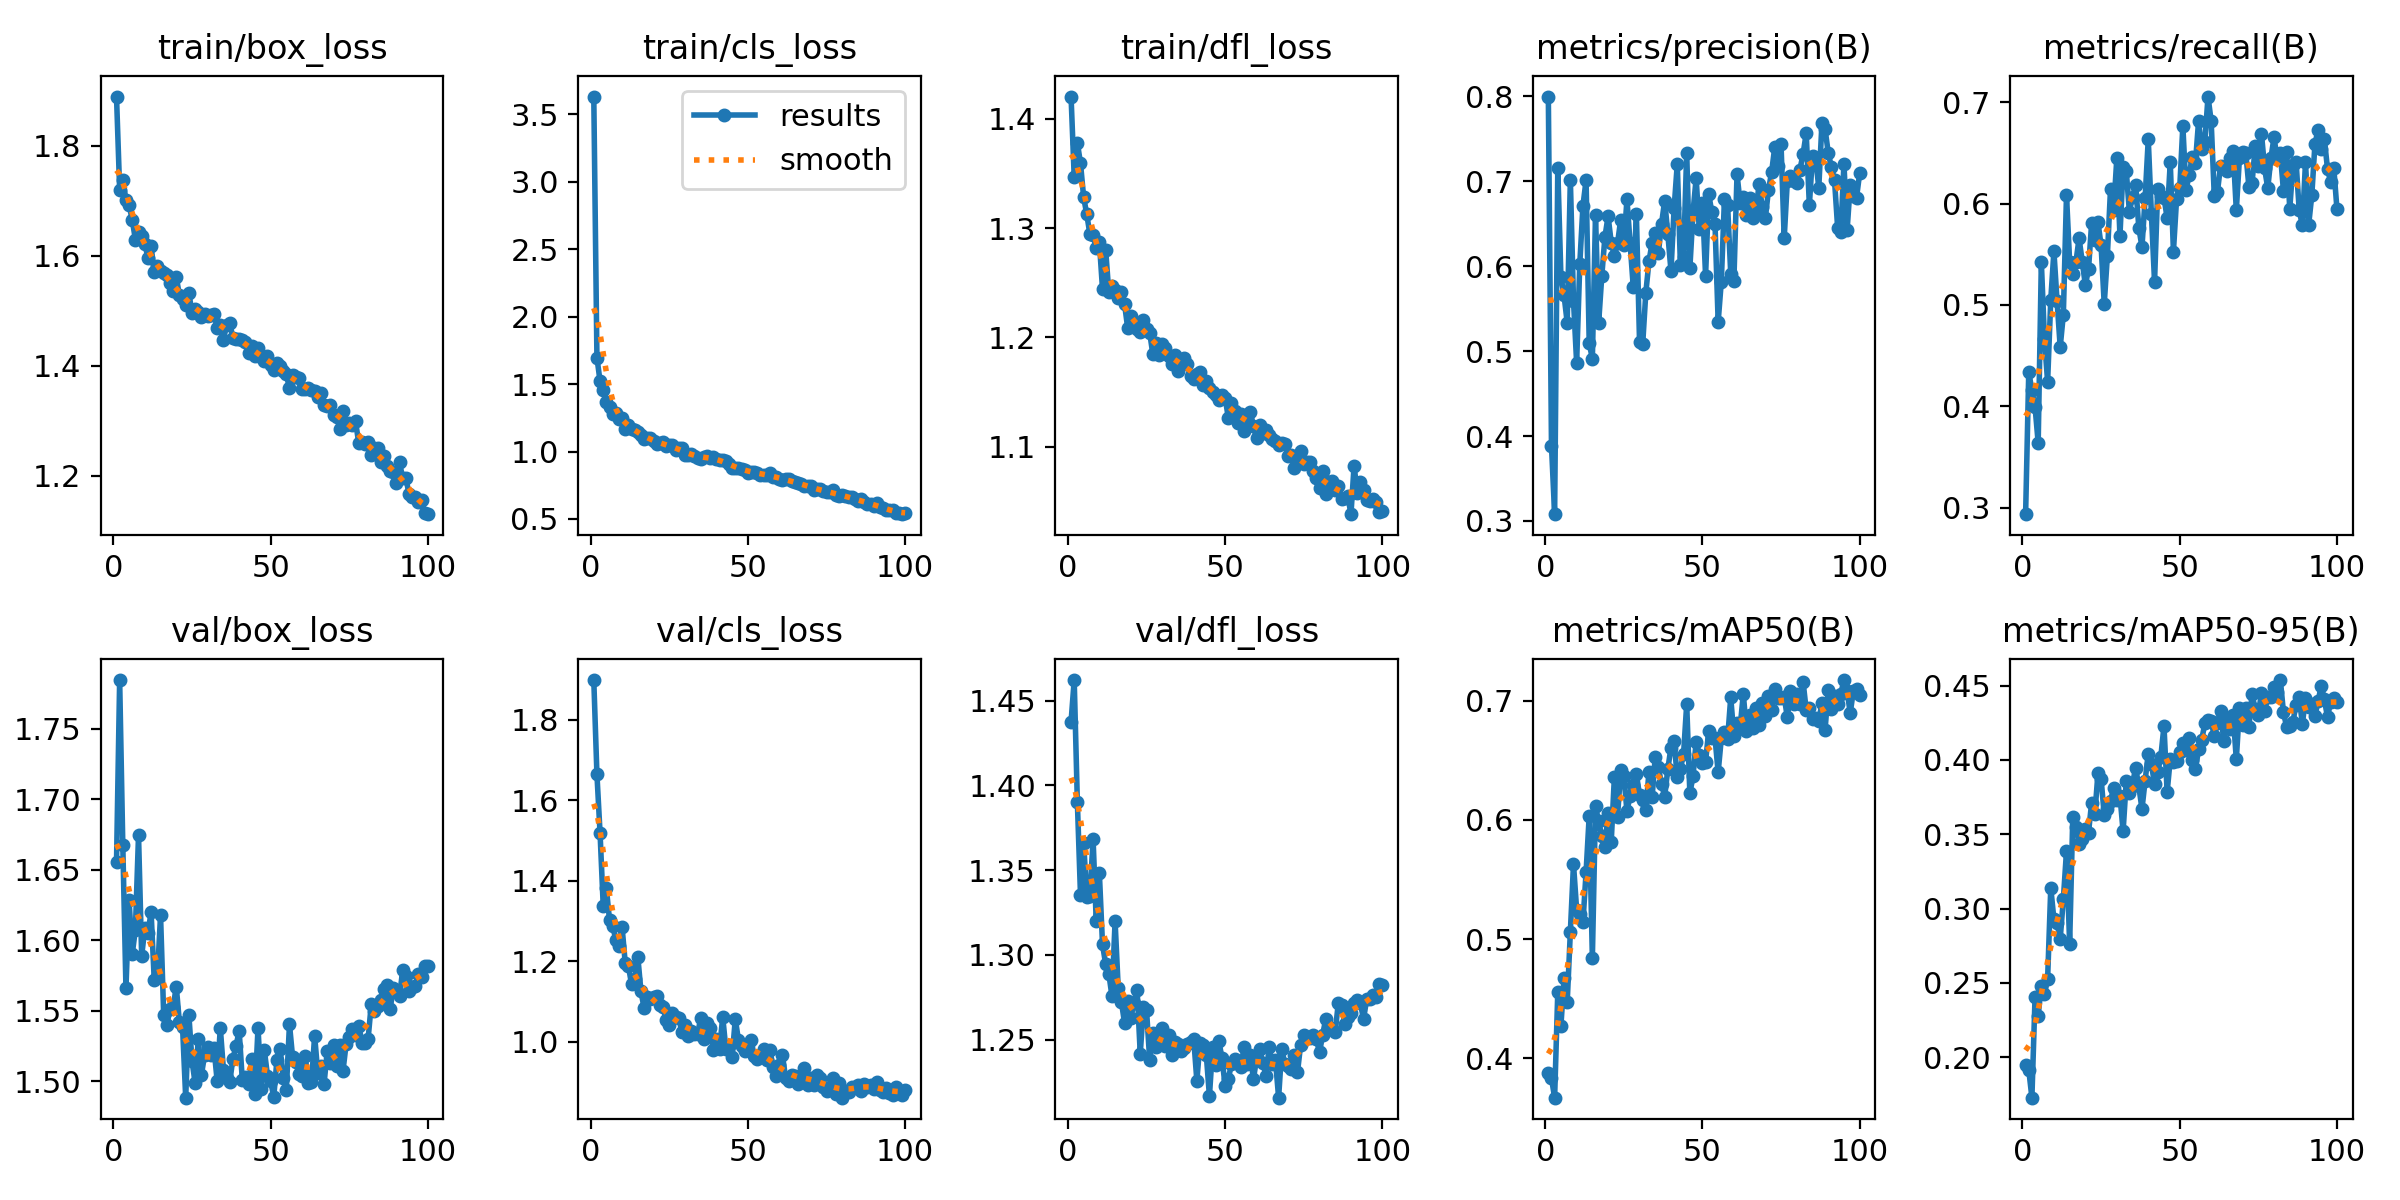

The table this chart was drawn from, first rows:
epoch, time, train/box_loss, train/cls_loss, train/dfl_loss, metrics/precision(B), metrics/recall(B), metrics/mAP50(B), metrics/mAP50-95(B), val/box_loss, val/cls_loss, val/dfl_loss, lr/pg0, lr/pg1, lr/pg2
1, 102, 1.889, 3.631, 1.42, 0.7997, 0.2935, 0.3876, 0.1945, 1.655, 1.899, 1.437, 0.0002367, 0.0002367, 0.0002367
2, 197.9, 1.72, 1.696, 1.347, 0.3885, 0.434, 0.3834, 0.1915, 1.784, 1.664, 1.462, 0.00047, 0.00047, 0.00047
3, 293.8, 1.737, 1.52, 1.378, 0.308, 0.4157, 0.3671, 0.1727, 1.668, 1.518, 1.39, 0.0006986, 0.0006986, 0.0006986
4, 389.5, 1.702, 1.453, 1.359, 0.7154, 0.3995, 0.4555, 0.2402, 1.566, 1.338, 1.335, 0.0006928, 0.0006928, 0.0006928
5, 485.8, 1.692, 1.365, 1.328, 0.5875, 0.3638, 0.4273, 0.228, 1.628, 1.381, 1.366, 0.0006857, 0.0006857, 0.0006857
6, 580.8, 1.665, 1.33, 1.312, 0.5655, 0.5424, 0.4678, 0.2481, 1.59, 1.303, 1.334, 0.0006787, 0.0006787, 0.0006787
7, 675.5, 1.629, 1.277, 1.294, 0.5334, 0.466, 0.447, 0.2427, 1.608, 1.288, 1.335, 0.0006716, 0.0006716, 0.0006716
8, 771.2, 1.643, 1.284, 1.294, 0.702, 0.4242, 0.5061, 0.2528, 1.675, 1.254, 1.369, 0.0006645, 0.0006645, 0.0006645
9, 866.5, 1.637, 1.238, 1.282, 0.5595, 0.5052, 0.563, 0.3139, 1.589, 1.239, 1.32, 0.0006575, 0.0006575, 0.0006575
10, 962.4, 1.621, 1.249, 1.287, 0.4861, 0.553, 0.5247, 0.2927, 1.609, 1.285, 1.348, 0.0006504, 0.0006504, 0.0006504
11, 1056, 1.597, 1.17, 1.244, 0.6024, 0.5039, 0.5212, 0.29, 1.605, 1.196, 1.306, 0.0006433, 0.0006433, 0.0006433
12, 1149, 1.617, 1.195, 1.28, 0.6709, 0.4585, 0.514, 0.2797, 1.62, 1.189, 1.295, 0.0006362, 0.0006362, 0.0006362
13, 1243, 1.57, 1.164, 1.241, 0.7012, 0.4906, 0.556, 0.3064, 1.572, 1.143, 1.289, 0.0006292, 0.0006292, 0.0006292
14, 1337, 1.582, 1.163, 1.247, 0.5092, 0.6085, 0.6037, 0.3386, 1.574, 1.156, 1.276, 0.0006221, 0.0006221, 0.0006221
15, 1430, 1.572, 1.146, 1.244, 0.4911, 0.5428, 0.4841, 0.2762, 1.618, 1.212, 1.32, 0.000615, 0.000615, 0.000615
16, 1523, 1.568, 1.126, 1.236, 0.6599, 0.5305, 0.6113, 0.3619, 1.547, 1.126, 1.28, 0.000608, 0.000608, 0.000608
17, 1617, 1.565, 1.095, 1.241, 0.5332, 0.5424, 0.5988, 0.355, 1.54, 1.084, 1.272, 0.0006009, 0.0006009, 0.0006009
18, 1710, 1.55, 1.099, 1.231, 0.5887, 0.5658, 0.5862, 0.3437, 1.551, 1.113, 1.26, 0.0005938, 0.0005938, 0.0005938
19, 1806, 1.536, 1.097, 1.209, 0.6347, 0.5429, 0.577, 0.347, 1.552, 1.107, 1.273, 0.0005868, 0.0005868, 0.0005868
20, 1902, 1.561, 1.078, 1.219, 0.6587, 0.5198, 0.6058, 0.3535, 1.567, 1.113, 1.263, 0.0005797, 0.0005797, 0.0005797
21, 1998, 1.528, 1.053, 1.212, 0.6278, 0.5351, 0.5816, 0.3512, 1.542, 1.115, 1.272, 0.0005726, 0.0005726, 0.0005726
22, 2092, 1.521, 1.061, 1.208, 0.6124, 0.5812, 0.636, 0.3713, 1.539, 1.092, 1.28, 0.0005656, 0.0005656, 0.0005656
23, 2185, 1.511, 1.071, 1.205, 0.6268, 0.5637, 0.6022, 0.3633, 1.488, 1.086, 1.242, 0.0005585, 0.0005585, 0.0005585
24, 2277, 1.533, 1.038, 1.216, 0.6543, 0.5818, 0.6421, 0.3909, 1.547, 1.056, 1.269, 0.0005514, 0.0005514, 0.0005514
25, 2370, 1.496, 1.051, 1.208, 0.6251, 0.5587, 0.6369, 0.3874, 1.515, 1.042, 1.267, 0.0005444, 0.0005444, 0.0005444
26, 2464, 1.504, 1.049, 1.204, 0.6785, 0.501, 0.6074, 0.3629, 1.499, 1.072, 1.238, 0.0005373, 0.0005373, 0.0005373
27, 2558, 1.497, 1.012, 1.185, 0.6269, 0.5485, 0.6203, 0.3672, 1.53, 1.063, 1.254, 0.0005302, 0.0005302, 0.0005302
28, 2654, 1.488, 1.023, 1.194, 0.5756, 0.6147, 0.6292, 0.3725, 1.505, 1.06, 1.246, 0.0005231, 0.0005231, 0.0005231
29, 2750, 1.495, 1.026, 1.184, 0.6612, 0.5941, 0.6383, 0.3812, 1.519, 1.026, 1.248, 0.0005161, 0.0005161, 0.0005161
30, 2844, 1.491, 0.9768, 1.194, 0.511, 0.6446, 0.6207, 0.3729, 1.525, 1.041, 1.257, 0.000509, 0.000509, 0.000509
31, 2938, 1.492, 0.9776, 1.19, 0.5079, 0.5682, 0.6166, 0.376, 1.519, 1.016, 1.246, 0.0005019, 0.0005019, 0.0005019
32, 3031, 1.494, 0.9844, 1.183, 0.5688, 0.6361, 0.608, 0.3519, 1.523, 1.028, 1.253, 0.0004949, 0.0004949, 0.0004949
33, 3127, 1.469, 0.9678, 1.176, 0.6056, 0.6325, 0.6405, 0.3855, 1.5, 1.019, 1.241, 0.0004878, 0.0004878, 0.0004878
34, 3221, 1.475, 0.9503, 1.183, 0.6276, 0.5921, 0.6191, 0.3779, 1.538, 1.019, 1.249, 0.0004807, 0.0004807, 0.0004807
35, 3315, 1.447, 0.9435, 1.169, 0.6395, 0.6069, 0.6529, 0.3844, 1.508, 1.06, 1.247, 0.0004737, 0.0004737, 0.0004737
36, 3409, 1.474, 0.9578, 1.177, 0.6156, 0.6182, 0.6442, 0.3944, 1.503, 1.006, 1.243, 0.0004666, 0.0004666, 0.0004666
37, 3505, 1.478, 0.9649, 1.181, 0.6498, 0.5763, 0.63, 0.3822, 1.499, 1.048, 1.245, 0.0004595, 0.0004595, 0.0004595
38, 3601, 1.451, 0.9525, 1.175, 0.6773, 0.5571, 0.6196, 0.367, 1.516, 1.035, 1.248, 0.0004525, 0.0004525, 0.0004525
39, 3697, 1.448, 0.957, 1.165, 0.6376, 0.6055, 0.6428, 0.386, 1.525, 0.9789, 1.249, 0.0004454, 0.0004454, 0.0004454
40, 3793, 1.449, 0.9447, 1.161, 0.5945, 0.6636, 0.6607, 0.4043, 1.536, 1.007, 1.251, 0.0004383, 0.0004383, 0.0004383
41, 3888, 1.447, 0.9378, 1.167, 0.6684, 0.5895, 0.6659, 0.3971, 1.501, 0.9832, 1.226, 0.0004313, 0.0004313, 0.0004313
42, 3982, 1.444, 0.9373, 1.168, 0.7204, 0.5229, 0.6356, 0.3839, 1.503, 1.062, 1.248, 0.0004242, 0.0004242, 0.0004242
43, 4076, 1.423, 0.9275, 1.156, 0.6015, 0.6145, 0.6429, 0.3917, 1.498, 0.9828, 1.247, 0.0004171, 0.0004171, 0.0004171
44, 4171, 1.437, 0.9109, 1.16, 0.6111, 0.6079, 0.6552, 0.4022, 1.516, 0.9892, 1.241, 0.0004101, 0.0004101, 0.0004101
45, 4266, 1.417, 0.8802, 1.154, 0.7338, 0.606, 0.6971, 0.4229, 1.491, 0.9634, 1.217, 0.000403, 0.000403, 0.000403
46, 4361, 1.433, 0.8756, 1.15, 0.5974, 0.5859, 0.6223, 0.3782, 1.538, 1.057, 1.245, 0.0003959, 0.0003959, 0.0003959
47, 4458, 1.416, 0.8749, 1.148, 0.6633, 0.6408, 0.6365, 0.4006, 1.495, 1.004, 1.235, 0.0003888, 0.0003888, 0.0003888
48, 4554, 1.408, 0.8693, 1.143, 0.7035, 0.5527, 0.6656, 0.3986, 1.522, 0.9911, 1.249, 0.0003818, 0.0003818, 0.0003818
49, 4650, 1.417, 0.8595, 1.148, 0.6436, 0.6044, 0.6548, 0.399, 1.504, 0.9765, 1.239, 0.0003747, 0.0003747, 0.0003747
50, 4746, 1.401, 0.8437, 1.145, 0.6744, 0.615, 0.648, 0.4056, 1.5, 0.9953, 1.223, 0.0003676, 0.0003676, 0.0003676
51, 4842, 1.392, 0.8492, 1.126, 0.5888, 0.6768, 0.6487, 0.4111, 1.489, 1.006, 1.227, 0.0003606, 0.0003606, 0.0003606
52, 4938, 1.405, 0.8515, 1.14, 0.6847, 0.6131, 0.6747, 0.4067, 1.515, 0.9646, 1.236, 0.0003535, 0.0003535, 0.0003535
53, 5035, 1.4, 0.8394, 1.132, 0.6633, 0.6287, 0.669, 0.415, 1.523, 0.957, 1.239, 0.0003464, 0.0003464, 0.0003464
54, 5131, 1.391, 0.8281, 1.122, 0.6494, 0.6458, 0.6687, 0.3997, 1.502, 0.9681, 1.237, 0.0003394, 0.0003394, 0.0003394
55, 5226, 1.384, 0.8294, 1.13, 0.5343, 0.6403, 0.6399, 0.3939, 1.494, 0.9837, 1.234, 0.0003323, 0.0003323, 0.0003323
56, 5322, 1.359, 0.8251, 1.114, 0.5818, 0.6814, 0.6683, 0.407, 1.541, 0.9555, 1.246, 0.0003252, 0.0003252, 0.0003252
57, 5419, 1.383, 0.8445, 1.129, 0.679, 0.6539, 0.6739, 0.4136, 1.517, 0.981, 1.235, 0.0003182, 0.0003182, 0.0003182
58, 5516, 1.38, 0.8103, 1.132, 0.6723, 0.6612, 0.6676, 0.4246, 1.514, 0.9369, 1.241, 0.0003111, 0.0003111, 0.0003111
59, 5612, 1.378, 0.8136, 1.119, 0.591, 0.7057, 0.7026, 0.4266, 1.505, 0.9156, 1.227, 0.000304, 0.000304, 0.000304
60, 5709, 1.357, 0.7947, 1.108, 0.5827, 0.6816, 0.6703, 0.4262, 1.504, 0.944, 1.239, 0.000297, 0.000297, 0.000297
... 40 more rows
